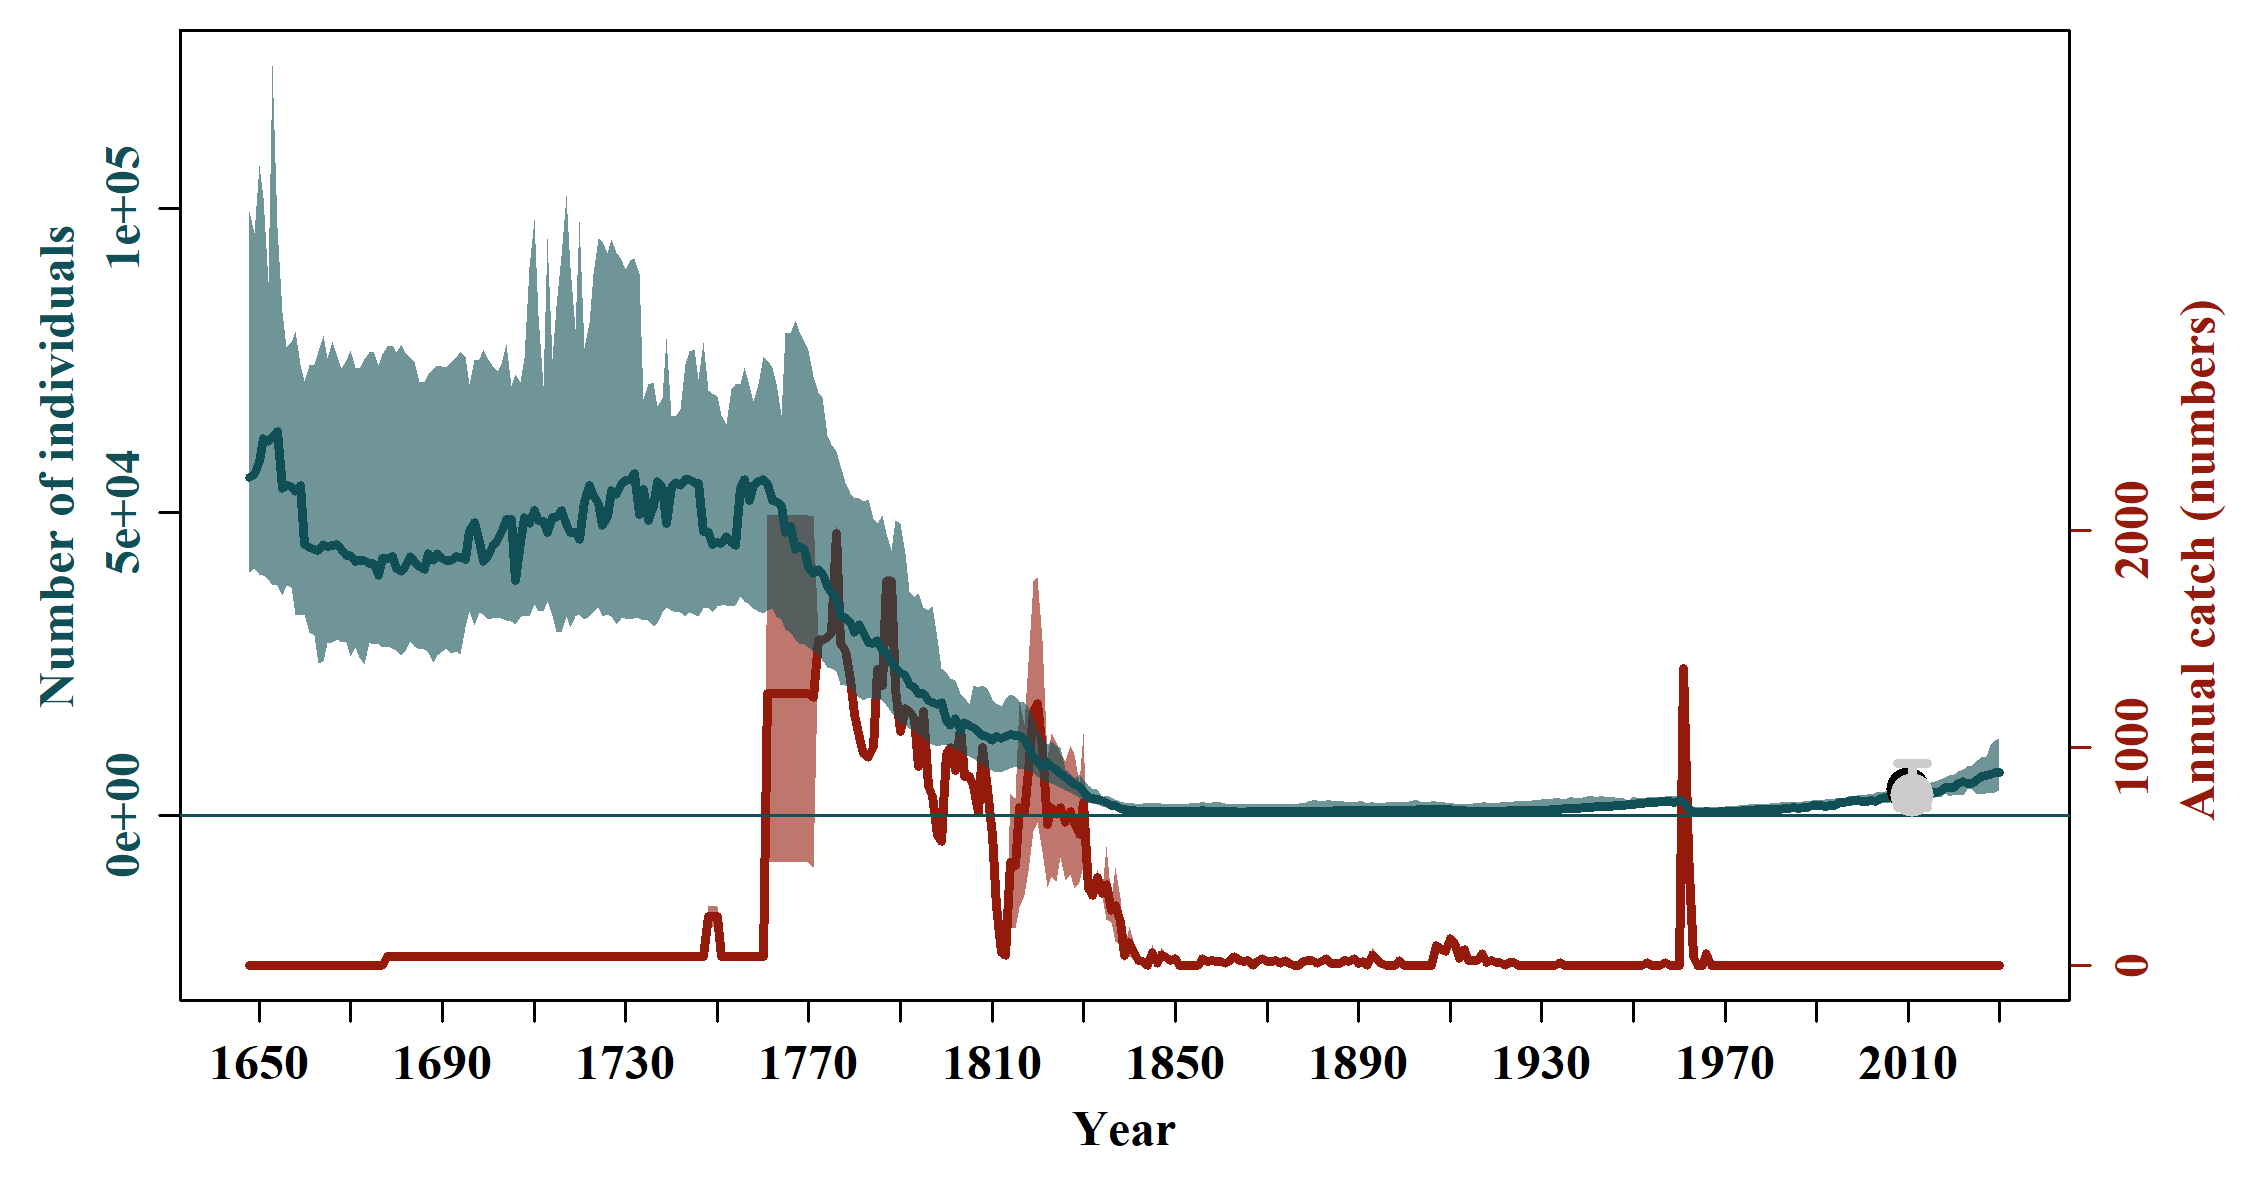

Source data for this figure (header and first rows):
, N_1648, N_1649, N_1650, N_1651, N_1652, N_1653, N_1654, N_1655, N_1656, N_1657, N_1658, N_1659, N_1660, N_1661, N_1662, N_1663, N_1664, N_1665, N_1666, N_1667, N_1668, N_1669, N_1670
mean, 101908, 102410, 100439, 97047, 103509, 109039, 110912, 112679, 105248, 101742, 100086, 100745, 102736, 101472, 104849, 103272, 103114, 101296, 101285, 104471, 102025, 100723, 101182
median, 49361, 49493, 49754, 49850, 49485, 49633, 49815, 51295, 51288, 50943, 50551, 51688, 50312, 50035, 49311, 49032, 48465, 47677, 48002, 49016, 46647, 46756, 47525
2.5%PI, 23781, 22687, 22376, 21314, 20842, 20394, 20031, 18959, 18981, 18802, 18701, 18290, 17638, 18168, 17250, 17481, 17271, 17315, 17806, 17988, 18000, 18450, 17935
97.5%PI, 606076, 532812, 572819, 553913, 553002, 593461, 508704, 500381, 489802, 517178, 524484, 522941, 527787, 528661, 516642, 517540, 567973, 561425, 546135, 584887, 567307, 580720, 619620
5%PI, 26441, 25427, 25067, 23311, 23733, 23329, 23608, 23094, 22883, 21883, 22234, 21949, 20984, 19945, 21732, 21640, 21449, 20141, 21068, 21497, 22076, 21421, 20616
95%PI, 230537, 232697, 237434, 237699, 250272, 251318, 245993, 259975, 254557, 256776, 246918, 247365, 261313, 283965, 284098, 277452, 264768, 263991, 256120, 259200, 285618, 278679, 279063
min, 12873, 11567, 10459, 9592, 9186, 10566, 9818, 9128, 8304, 6477, 6686, 5682, 5908, 6269, 4744, 5035, 4434, 4867, 4570, 3998, 4860, 3708, 2331
max, 8075169, 8635018, 10288193, 10632693, 11779457, 12075913, 9450946, 9398460, 9078180, 8502752, 6812608, 7664019, 7994803, 12065514, 12843338, 12849184, 12530958, 12863342, 10343650, 7677274, 5990093, 5016010, 6417372
n, 10000, 10000, 10000, 10000, 10000, 10000, 10000, 10000, 10000, 10000, 10000, 10000, 10000, 10000, 10000, 10000, 10000, 10000, 10000, 10000, 10000, 10000, 10000
